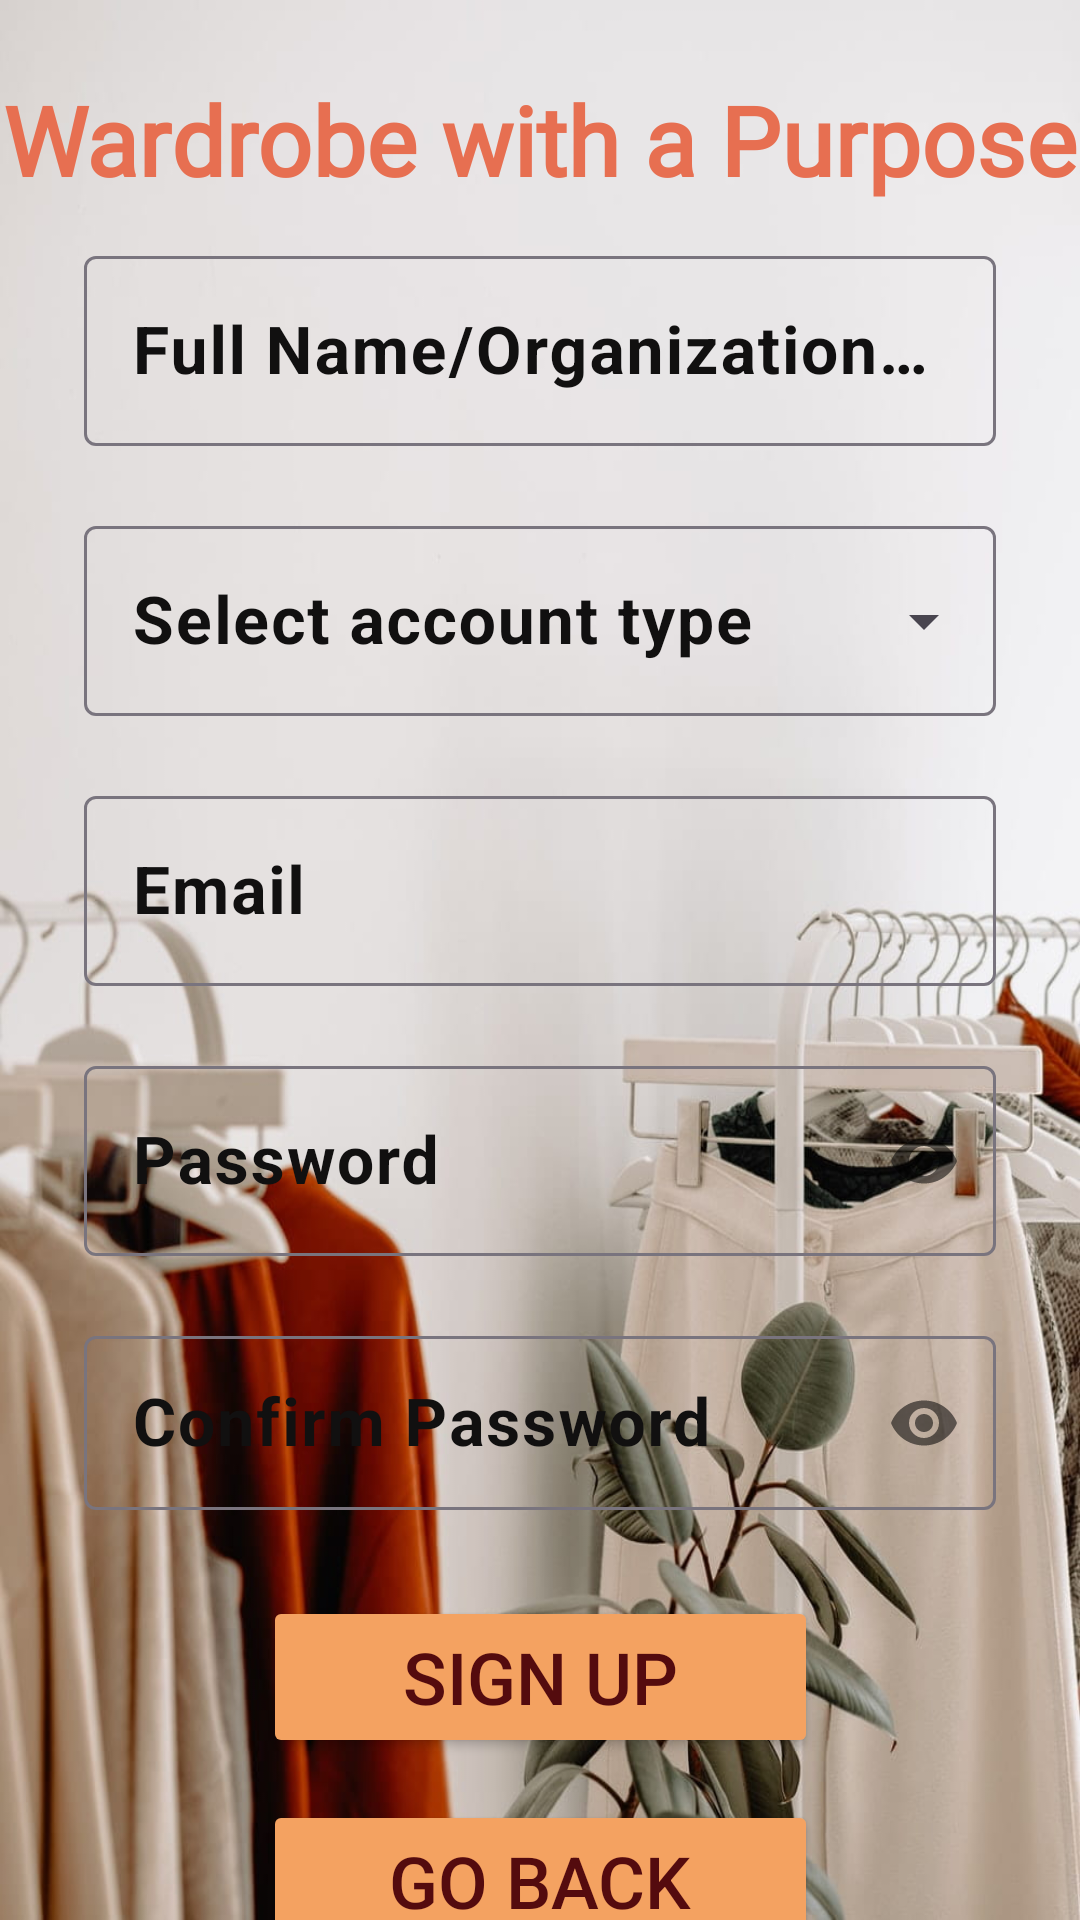

Layout XML and referenced resources for this Android screen:
<!-- AndroidManifest.xml: application theme Theme.MyClothes -->
<!-- res/layout/activity_sign_up.xml -->
<?xml version="1.0" encoding="utf-8"?>
<layout xmlns:tools="http://schemas.android.com/tools"
    xmlns:android="http://schemas.android.com/apk/res/android"
    xmlns:app="http://schemas.android.com/apk/res-auto">

    <androidx.constraintlayout.widget.ConstraintLayout
        android:layout_width="match_parent"
        android:layout_height="match_parent"
        android:background="@drawable/wallpaper"
        tools:context=".loginAndSignUp.SignUpActivity">

        <TextView
            android:id="@+id/text1"
            android:layout_width="wrap_content"
            android:layout_height="wrap_content"
            android:layout_marginTop="25dp"
            android:fontFamily="@font/analogist"
            android:text="@string/wardrobe_with_a_purpose"
            android:textColor="@color/beige1"
            android:textSize="32sp"
            android:textStyle="bold"
            app:layout_constraintEnd_toEndOf="parent"
            app:layout_constraintStart_toStartOf="parent"
            app:layout_constraintTop_toTopOf="parent" />

        <com.google.android.material.textfield.TextInputLayout
            android:id="@+id/name"
            android:layout_width="match_parent"
            android:layout_height="wrap_content"
            android:layout_marginStart="28dp"
            android:layout_marginTop="80dp"
            android:layout_marginEnd="28dp"
            android:hint="@string/full_name_organization_name"
            android:maxLines="1"
            android:textColorHint="#111010"
            android:textSize="22sp"
            app:layout_constraintEnd_toEndOf="parent"
            app:layout_constraintStart_toStartOf="parent"
            app:layout_constraintTop_toTopOf="parent">

            <com.google.android.material.textfield.TextInputEditText
                android:id="@+id/nameText"
                android:layout_width="match_parent"
                android:layout_height="match_parent"
                android:textSize="22sp"
                android:textStyle="bold"
                android:inputType="textPersonName"/>
        </com.google.android.material.textfield.TextInputLayout>

        <com.google.android.material.textfield.TextInputLayout
            style="@style/Widget.Material3.TextInputLayout.OutlinedBox.ExposedDropdownMenu"
            android:hint="@string/select_account_type"
            android:id="@+id/type"
            android:layout_width="match_parent"
            android:layout_height="wrap_content"
            android:layout_marginStart="28dp"
            android:layout_marginTop="170dp"
            android:layout_marginEnd="28dp"
            android:maxLines="1"
            android:textColorHint="#111010"
            android:textSize="22sp"
            app:layout_constraintEnd_toEndOf="parent"
            app:layout_constraintStart_toStartOf="parent"
            app:layout_constraintTop_toTopOf="parent">

            <AutoCompleteTextView
                android:id="@+id/accountType"
                android:layout_width="match_parent"
                android:layout_height="match_parent"
                android:layout_weight="1"
                android:inputType="text|textNoSuggestions"
                android:textIsSelectable="false"
                android:focusable="false"
                android:clickable="true"
                android:textSize="22sp"
                android:textStyle="bold"
                tools:ignore="LabelFor" />
        </com.google.android.material.textfield.TextInputLayout>



        <com.google.android.material.textfield.TextInputLayout
            android:id="@+id/email"
            android:layout_width="match_parent"
            android:layout_height="wrap_content"
            android:layout_marginStart="28dp"
            android:layout_marginTop="260dp"
            android:layout_marginEnd="28dp"
            android:hint="@string/email"
            android:maxLines="1"
            app:errorEnabled="true"
            android:textColorHint="#111010"
            app:layout_constraintEnd_toEndOf="parent"
            app:layout_constraintStart_toStartOf="parent"
            app:layout_constraintTop_toTopOf="parent">

            <com.google.android.material.textfield.TextInputEditText
                android:id="@+id/emailTextSignUp"
                android:layout_width="match_parent"
                android:layout_height="match_parent"
                android:inputType="textEmailAddress"
                android:textSize="22sp"
                android:textStyle="bold" />
        </com.google.android.material.textfield.TextInputLayout>

        <com.google.android.material.textfield.TextInputLayout
            android:id="@+id/password"
            android:layout_width="match_parent"
            android:layout_height="wrap_content"
            android:layout_marginStart="28dp"
            android:layout_marginTop="350dp"
            android:layout_marginEnd="28dp"
            android:hint="@string/password"
            android:maxLines="1"
            android:textColorHint="#111010"
            app:layout_constraintEnd_toEndOf="parent"
            app:layout_constraintStart_toStartOf="parent"
            app:layout_constraintTop_toTopOf="parent"
            app:passwordToggleEnabled="true">

            <com.google.android.material.textfield.TextInputEditText
                android:id="@+id/passwordTextSignUp"
                android:layout_width="match_parent"
                android:layout_height="match_parent"
                android:ems="15"
                android:inputType="textPassword"
                android:textSize="22sp"
                android:textStyle="bold" />
        </com.google.android.material.textfield.TextInputLayout>

        <com.google.android.material.textfield.TextInputLayout
            android:id="@+id/confirmPassword"
            android:layout_width="match_parent"
            android:layout_height="wrap_content"
            android:layout_marginStart="28dp"
            android:layout_marginTop="440dp"
            android:layout_marginEnd="28dp"
            android:hint="@string/confirm_password"
            android:maxLines="1"
            android:textColorHint="#111010"
            app:layout_constraintEnd_toEndOf="parent"
            app:layout_constraintStart_toStartOf="parent"
            app:layout_constraintTop_toTopOf="parent"
            app:passwordToggleEnabled="true">

            <com.google.android.material.textfield.TextInputEditText
                android:id="@+id/confirmPasswordTextSignUp"
                android:layout_width="match_parent"
                android:layout_height="58dp"
                android:ems="15"
                android:inputType="textPassword"
                android:textSize="22sp"
                android:textStyle="bold" />
        </com.google.android.material.textfield.TextInputLayout>

        <Button
            android:id="@+id/sign_up_btn"
            android:layout_width="185dp"
            android:layout_height="54dp"
            android:layout_marginTop="532dp"
            android:backgroundTint="@color/beige2"
            android:text="@string/sign_up"
            android:textColor="@color/bordo"
            android:textSize="24sp"
            app:layout_constraintEnd_toEndOf="parent"
            app:layout_constraintStart_toStartOf="parent"
            app:layout_constraintTop_toTopOf="parent" />

        <Button
            android:id="@+id/go_back_btn"
            android:layout_width="185dp"
            android:layout_height="54dp"
            android:layout_marginTop="600dp"
            android:backgroundTint="@color/beige2"
            android:text="@string/go_back"
            android:textColor="@color/bordo"
            android:textSize="24sp"
            app:layout_constraintEnd_toEndOf="parent"
            app:layout_constraintStart_toStartOf="parent"
            app:layout_constraintTop_toTopOf="parent" />


    </androidx.constraintlayout.widget.ConstraintLayout>
</layout>
<!-- resources referenced by this layout -->
<resources>
  <color name="beige1">#e76f51</color>
  <color name="beige2">#f4a261</color>
  <color name="bordo">#540b0e</color>
  <!-- drawable wallpaper: jpg bitmap (drawable, 92893 bytes) -->
  <string name="confirm_password">Confirm Password</string>
  <string name="email">Email</string>
  <string name="full_name_organization_name">Full Name/Organization Name</string>
  <string name="go_back">Go Back</string>
  <string name="password">Password</string>
  <string name="select_account_type">Select account type</string>
  <string name="sign_up">Sign Up</string>
  <string name="wardrobe_with_a_purpose">Wardrobe with a Purpose</string>
  <style name="Theme.MyClothes" parent="Base.Theme.MyClothes" />
  <style name="Base.Theme.MyClothes" parent="Theme.Material3.DayNight.NoActionBar">
          
          <item name="colorPrimary">@color/beige2</item>
          <item name="colorPrimaryVariant">@color/beige2</item>
          <item name="android:statusBarColor">@color/beige2</item>
          <item name="android:windowBackground">@color/beige2</item>
      </style>
</resources>
